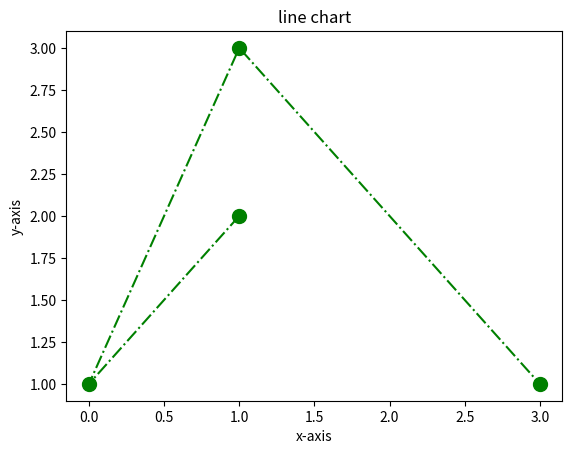

Source code (Python):
import matplotlib.pyplot as plt
import numpy as np
x=np.array([1,0,1,3])
y=np.array([2,1,3,1])
plt.plot(x,y,color="green",marker='o',ms=10,ls="-.")
plt.xlabel("x-axis")
plt.ylabel("y-axis")
plt.title("line chart")
plt.show()
